10-way image classification set "final_dataset" from GitHub (ishaaqdev/Recylo-SIH); label vocabulary: hazardous batteries, hazardous biomedical waste, hazardous e-waste, hazardous toxic sharp waste, non-recyclable waste, organic waste, recyclable cardboard, recyclable metal, recyclable paper, recyclable plastic.

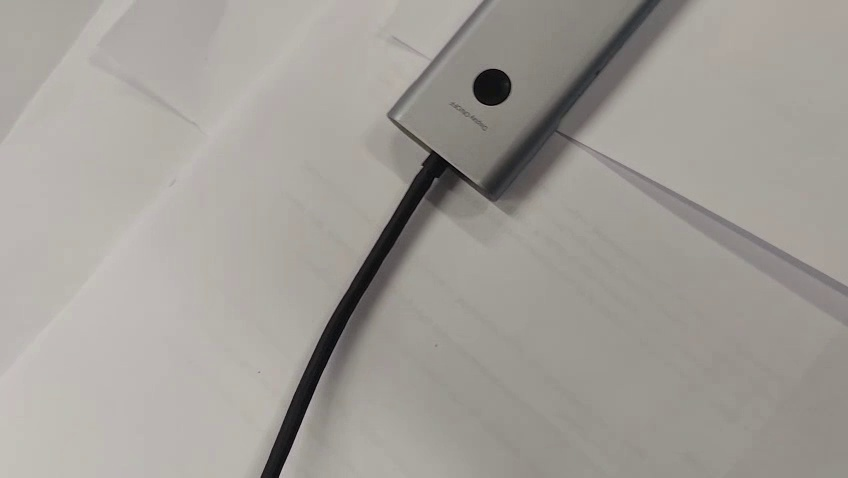
Label: hazardous e-waste

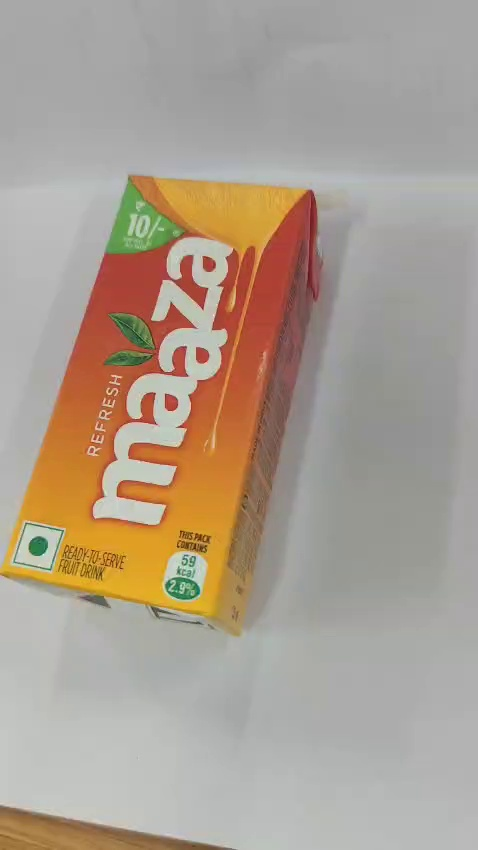
Label: recyclable cardboard

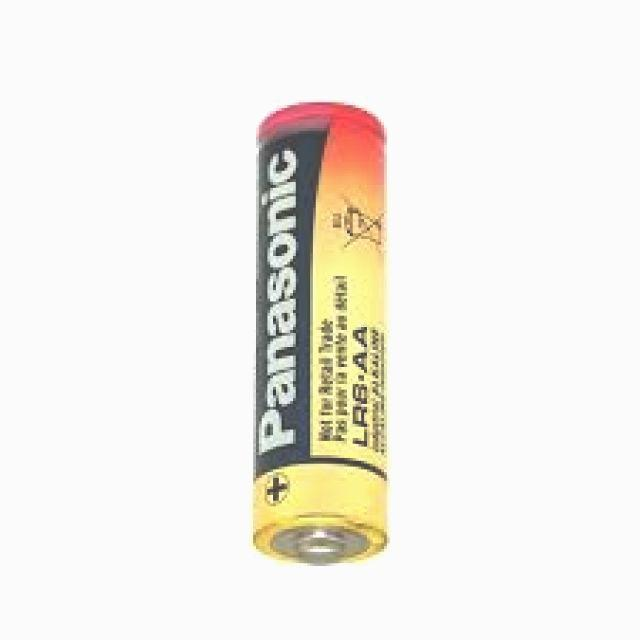
Label: hazardous batteries

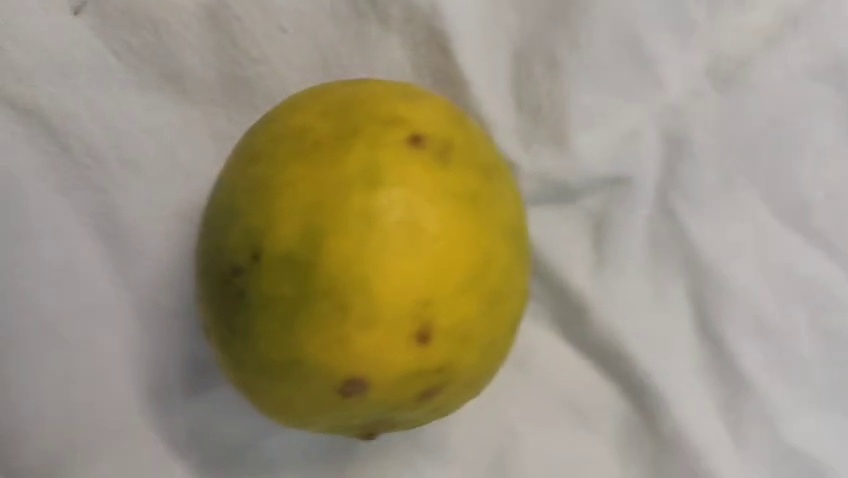
Label: organic waste

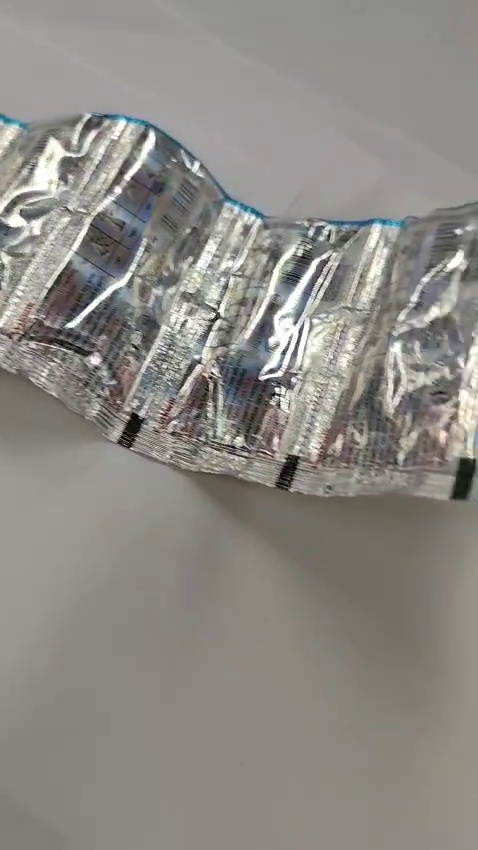
Label: hazardous toxic sharp waste

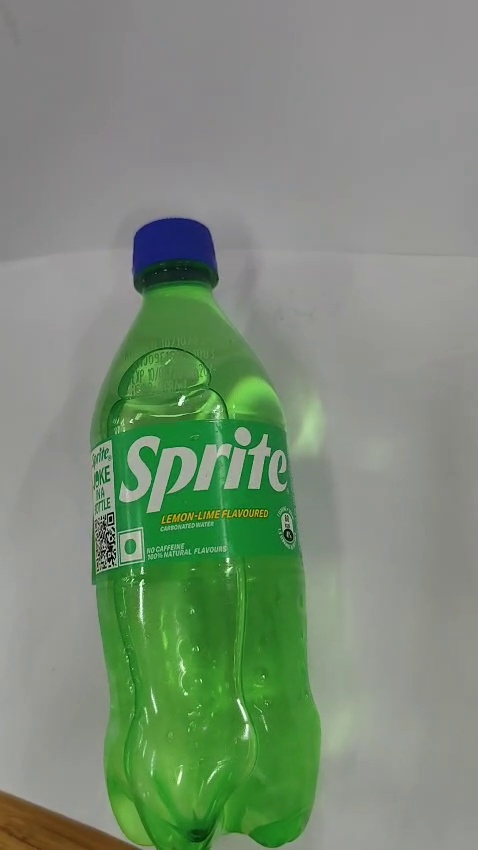
Label: recyclable plastic
